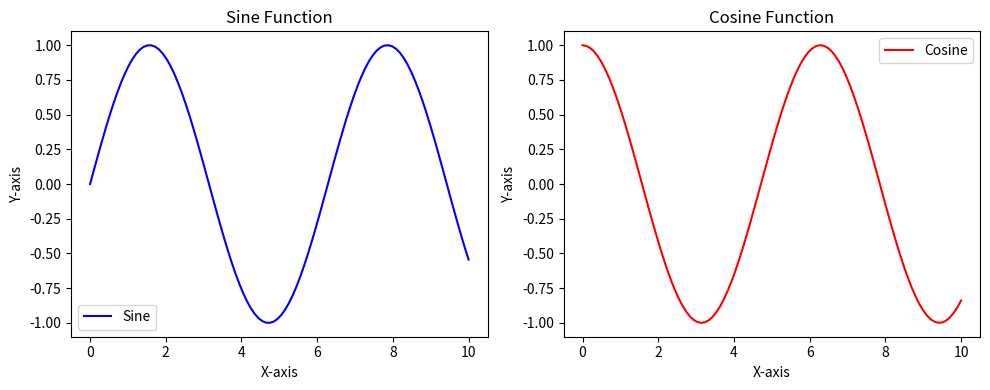
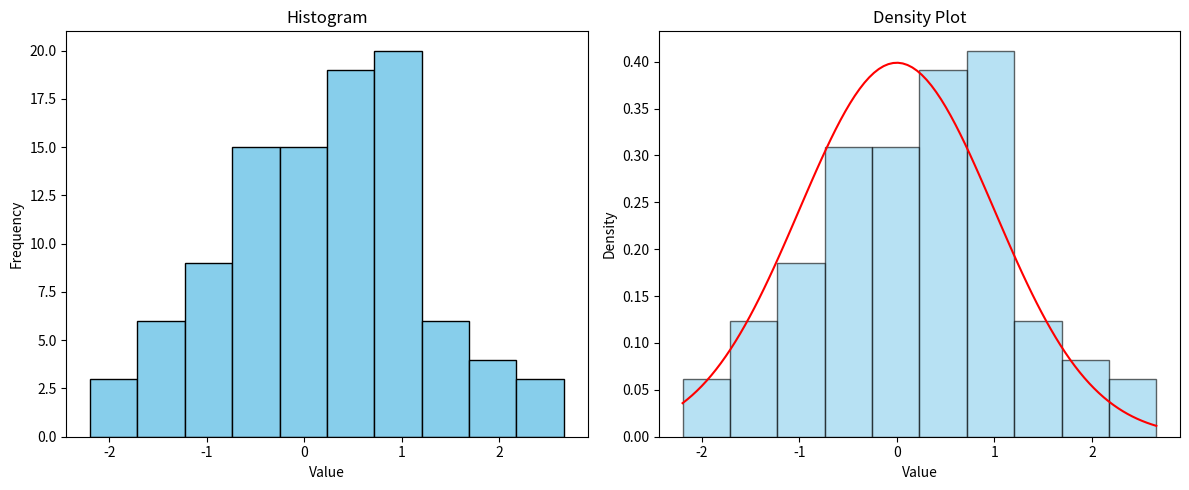
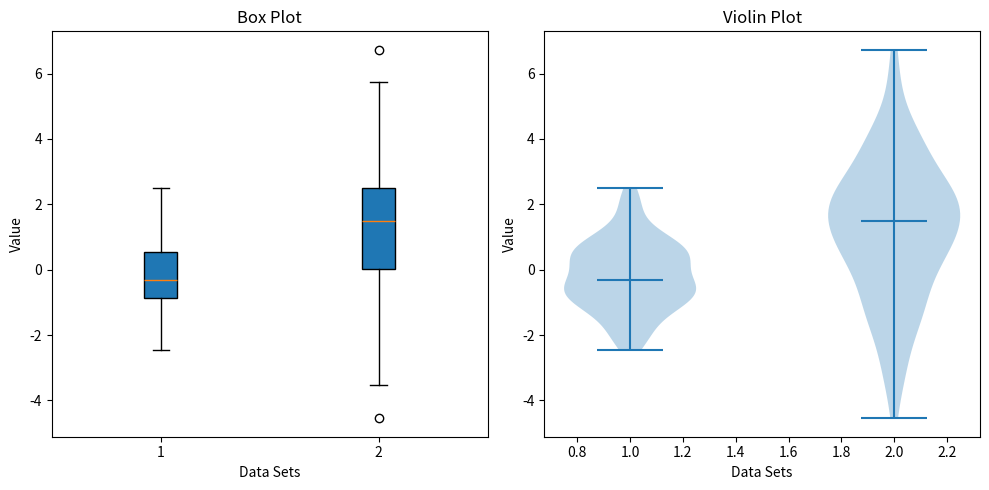

Reproduce these figures in Python, in order.
import matplotlib.pyplot as plt
import numpy as np


# Sample data
x = np.linspace(0, 10, 100)
y1 = np.sin(x)
y2 = np.cos(x)

# Create a figure with two subplots
fig, (ax1, ax2) = plt.subplots(1, 2, figsize=(10, 4))

# First subplot
ax1.plot(x, y1, color='blue', label='Sine')
ax1.set_title('Sine Function')
ax1.set_xlabel('X-axis')
ax1.set_ylabel('Y-axis')
ax1.legend()

# Second subplot
ax2.plot(x, y2, color='red', label='Cosine')
ax2.set_title('Cosine Function')
ax2.set_xlabel('X-axis')
ax2.set_ylabel('Y-axis')
ax2.legend()

# Show the plots
plt.tight_layout()
plt.show()



# Sample data
data = np.random.randn(100)

# Create a figure with a histogram and a density plot
fig, (ax1, ax2) = plt.subplots(1, 2, figsize=(12, 5))

# Histogram
ax1.hist(data, bins=10, color='skyblue', edgecolor='black')
ax1.set_title('Histogram')
ax1.set_xlabel('Value')
ax1.set_ylabel('Frequency')

# Density plot
ax2.hist(data, bins=10, density=True, color='skyblue', edgecolor='black', alpha=0.6)
data_density = np.linspace(min(data), max(data), 100)
ax2.plot(data_density, (1/(np.sqrt(2 * np.pi))) * np.exp(-0.5 * (data_density)**2), color='red')
ax2.set_title('Density Plot')
ax2.set_xlabel('Value')
ax2.set_ylabel('Density')

# Show the plots
plt.tight_layout()
plt.show()



# Sample data
data1 = np.random.normal(0, 1, 100)
data2 = np.random.normal(1, 2, 100)
data = [data1, data2]

# Create a figure with a box plot and a violin plot
fig, (ax1, ax2) = plt.subplots(1, 2, figsize=(10, 5))

# Box plot
ax1.boxplot(data, patch_artist=True)
ax1.set_title('Box Plot')
ax1.set_xlabel('Data Sets')
ax1.set_ylabel('Value')

# Violin plot
ax2.violinplot(data, showmeans=False, showmedians=True)
ax2.set_title('Violin Plot')
ax2.set_xlabel('Data Sets')
ax2.set_ylabel('Value')

# Show the plots
plt.tight_layout()
plt.show()